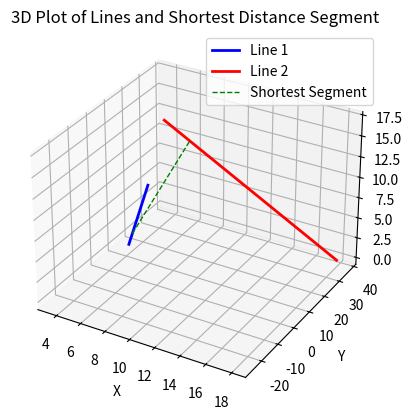

The matplotlib source for this figure:
import numpy as np
import matplotlib.pyplot as plt
from mpl_toolkits.mplot3d import Axes3D

# Parameter ranges
lambda_vals = np.linspace(-1.5, 1, 100)
mu_vals = np.linspace(-2.5, 1, 100)

# Line 1: r = (8 + 3λ) i - (9 + 16λ) j + (10 + 7λ) k
x1 = 8 + 3 * lambda_vals
y1 = -9 - 16 * lambda_vals
z1 = 10 + 7 * lambda_vals

# Line 2: r = 15i + 29j + 5k + μ(3i + 8j - 5k)
x2 = 15 + 3 * mu_vals
y2 = 29 + 8 * mu_vals
z2 = 5 - 5 * mu_vals

fig = plt.figure()
ax = fig.add_subplot(111, projection='3d')

# Plot Line 1
ax.plot(x1, y1, z1, label='Line 1', color='blue', linewidth=2)

# Plot Line 2
ax.plot(x2, y2, z2, label='Line 2', color='red', linewidth=2)

# Shortest distance segment as thin dashed green line
S1 = np.array([5., 7., 3.])
S2 = np.array([9., 13., 15.])
ax.plot([S1[0], S2[0]], [S1[1], S2[1]], [S1[2], S2[2]],
        color='green', linestyle='--', linewidth=1, label='Shortest Segment')

# Axes labels and legend
ax.set_xlabel('X')
ax.set_ylabel('Y')
ax.set_zlabel('Z')
ax.legend()
ax.set_title('3D Plot of Lines and Shortest Distance Segment')
plt.savefig('shortest_distance_3d.png', dpi=300, bbox_inches='tight')
plt.show()

